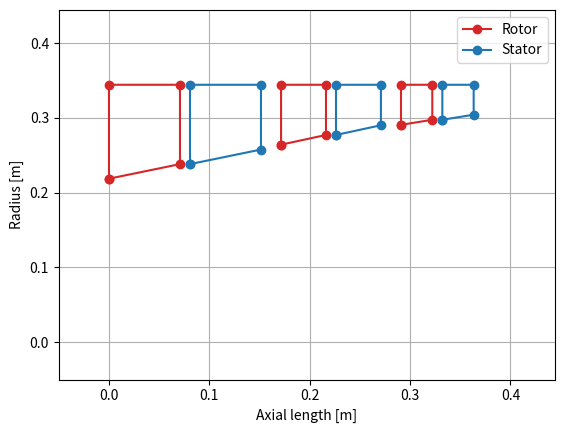
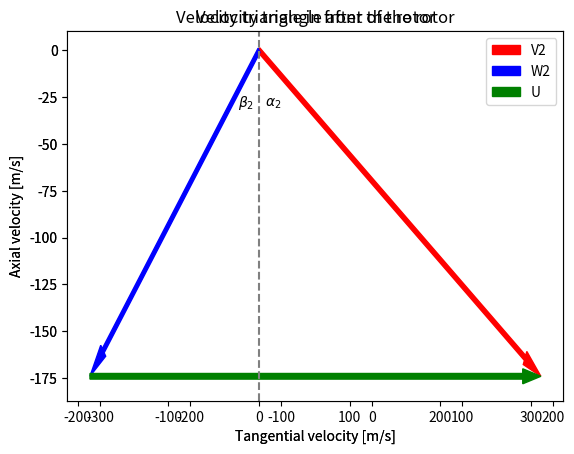
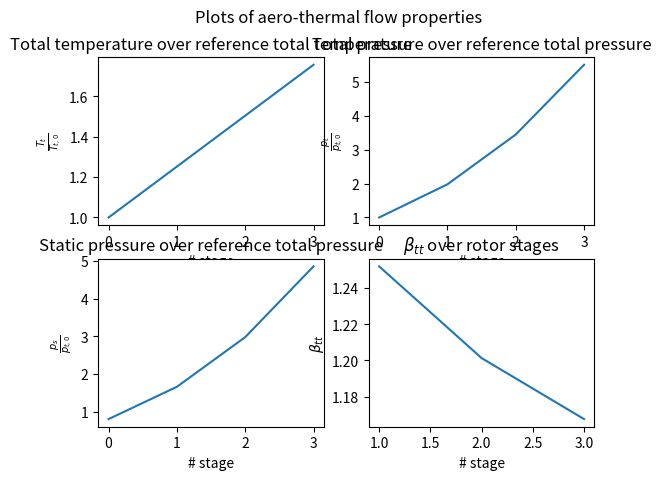

Generate these figures, in order, with matplotlib:
from math import *
import numpy as np
import matplotlib.pyplot as plt
import pandas as pd
#import pyromat as pyro
import matplotlib.pyplot as plt

### Inputs ####
M = 0.78
h = 0               #m
m_dot = 23.81       #kg/s
#m_fuel = 0.4267     #kg/s
T_combexit = 1150    #K
PR_comp = 5.5
n_is_C = 0.83
n_is_T = 0.82
n_mech = 0.96
n_comb = 1
PR_comb = 0.96
n_nozzle = 1
#T_a = 288           #K
#p_a = 100000        #Pa
T_a = 218.808       #K @ h = 35000ft
p_a = 23842.3       #pa @ h = 35000ft
R = 287             #J/kg K
LHV = 43            #43MJ/kg
c_p_a = 1000        #J/kg K
c_p_g = 1150        #J/kg K
k_a = 1.4
k_g = 1.33

### Functions ###
def isentropcomp_T(T1, n_is, p1, p2, k):
    T2 = (1 + 1 / n_is * ((p2 / p1) ** ((k - 1) / k) - 1)) * T1
    return T2

def isentropexp_T(T1, n_is, p1, p2, k):
    T2 = T1 * n_is * (1 - (p2 / p1) ** ((k - 1) / k) )
    return T2

def isentropcomp_p(p1, n_is, M, k):
    p2 = (1 + n_is * ( (k-1) / 2 ) * M**2 ) ** ( k / (k - 1)) * p1
    return p2

def totalT(T, M, k):
    Tt = T*(1+(k-1)/2*M**2)
    return Tt

def totalp(p, Tt, T, k):
    pt = p*(Tt/T)**(k/(k-1))
    return pt

def critPR(n_j, k):
    e_c = (1-1/n_j*((k-1)/(k+1)))**(-k/(k-1))
    return e_c

### Inlet conditions ###
T_t = totalT(T_a, M, k_a)
p_t = totalp(p_a, T_t, T_a, k_a)

### Compressor conditions ###
p_t2 = PR_comp * p_t
T_t2 = isentropcomp_T(T_t, n_is_C, p_t, p_t2, k_a)
W_req_C = m_dot * c_p_a * (T_t2 - T_t)

### Combustion conditions ###
#T_combexit = T_t2 + (m_fuel * n_comb * LHV*10**6)/(m_dot*c_p_g)
m_fuel = (m_dot * c_p_g * (T_combexit - T_t2)) / (n_comb * LHV *10**6)
p_t4 = PR_comb * p_t2
m_dot_4 = m_fuel + m_dot

### Turbine conditions ###
T_t5 = T_combexit - (W_req_C / (n_mech * m_dot_4 * c_p_g))
p_t5 = p_t4*(1 - 1/n_is_T*(1- T_t5/T_combexit)) ** (k_g/(k_g - 1))



### Core nozzle conditions ###
e_c = critPR(n_nozzle, k_g)
PR_noz = p_t5/p_a
v_fs = M * sqrt(k_a*R*T_a)
if PR_noz > e_c:
    A_ratio = (p_t5 / p_t4) ** ((2 * k_g - n_is_T * (k_g - 1)) / (2 * k_g))
    T_8 = T_t5 * (2/(k_g+1))
    p_8 = p_t5/e_c
    v_8 = sqrt(k_g*R*T_8)
    rho_8 = p_8/(R*T_8)
    A_8 = m_dot_4/(rho_8*v_8)
    F_N = m_dot_4*(v_8-v_fs) + A_8 * (p_8-p_a)
    F_gross = m_dot_4*v_8 + A_8 * (p_8-p_a)
    v_9eff = F_N / m_dot_4 + v_fs
    nzchoked = True
    print("Core nozzle is choked")
else:
    p_8 = p_a
    T_8 = isentropexp_T(T_t5, n_nozzle, p_t5, p_a, k_g)
    if T_8 > 0:
        v_8 = sqrt(2 * c_p_g * (T_8))
        v_9eff = v_8
        F_N = m_dot_4 * (v_8 - v_fs)
        F_gross = m_dot_4 * v_8
    else:
        F_N = 0
        F_gross = 0
    nzchoked = False
    print("Core nozzle is not choked")

data = {'Temperature [K] ':[T_t, T_t2, T_combexit,T_t5 ,T_8],
        'Pressure [Pa]':[p_t, p_t2, p_t4, p_t5, p_8],
        'Mass flow [kg/s]':[m_dot, m_dot, m_dot_4, m_dot_4, m_dot_4]}
df = pd.DataFrame(data, index=['Inlet', '3', '4', '5', '8'])

print(T_combexit)
print(F_gross)
#print(A_ratio)

print(df)

#Design parameters
RPM = 13800
omega = RPM*(2*pi)/(60)
psi = 0.25
phi = 0.35
stages = 3
r_c = 0.5

power = W_req_C

w =  power/(m_dot*stages)
U_s = sqrt((w)/(psi))
lambda_s = (2*w)/(U_s**2)
v_m = phi*U_s
r_out = U_s/omega

#velocity triangles

A = np.array([[-phi, 0, 0, phi], [-phi, 0, 0, 0], [-1, 0, 1, 0], [0, 1, 0 ,-1]])
b = np.array([[psi - 1], [r_c - 1 + psi/2], [-1/phi], [1/phi]])
x = np.linalg.solve(A, b)
xr = np.arctan(x)


#Calculate Dimensional Velocities
Vm1 = phi * U_s
V1 = Vm1 / np.cos(xr[0])
W1 = Vm1 / np.cos(xr[2])
Vm2 = Vm1
V2 = Vm2 / np.cos(xr[1])
W2 = Vm2 / np.cos(xr[3])
Vt1 = Vm1 * np.tan(xr[0])
Vt2 = Vm2 * np.tan(xr[1])
dVt = Vt2 - Vt1
w = U_s * dVt

V1vector = [float(V1*np.sin(xr[0])),float(-V1*np.cos(xr[0]))]
W1vector = [float(W1*np.sin(xr[2])),float(-W1*np.cos(xr[2]))]

ax = plt.axes()
plt.axvline(0,linestyle='--',color='grey')
ax.arrow(0,0,V1vector[0],V1vector[1],length_includes_head=True,width=3,head_width=8,head_length=20,fc='red',ec='red',label='V1')
ax.arrow(0,0,W1vector[0],W1vector[1],length_includes_head=True,width=3,head_width=8,head_length=20,fc='blue',ec='blue',label='W1')
ax.arrow(W1vector[0],W1vector[1],(V1vector[0]-W1vector[0]),0,length_includes_head=True,width=3,head_width=8,head_length=20,fc='green',ec='green',label='U')
ax.text(7,-30,r'$\alpha_1$')
ax.text(-27,-30,r'$\beta_1$')
plt.title('Velocity triangle in front of the rotor')
plt.legend()
plt.ylabel('Axial velocity [m/s]')
plt.xlabel('Tangential velocity [m/s]')
plt.show()


V2vector = [float(V2*np.sin(xr[1])),float(-V2*np.cos(xr[1]))]
W2vector = [float(W2*np.sin(xr[3])),float(-W2*np.cos(xr[3]))]

ax = plt.axes()
ax.arrow(0,0,V2vector[0],V2vector[1],length_includes_head=True,width=3,head_width=8,head_length=20,fc='red',ec='red',label='V2')
ax.arrow(0,0,W2vector[0],W2vector[1],length_includes_head=True,width=3,head_width=8,head_length=20,fc='blue',ec='blue',label='W2')
ax.arrow(W2vector[0],W2vector[1],(V2vector[0]-W2vector[0]),0,length_includes_head=True,width=3,head_width=8,head_length=20,fc='green',ec='green',label='U')
ax.text(7,-30,r'$\alpha_2$')
ax.text(-23,-30,r'$\beta_2$')
plt.axvline(0,linestyle='--',color='grey')
plt.title('Velocity triangle after the rotor')
plt.legend()
plt.ylabel('Axial velocity [m/s]')
plt.xlabel('Tangential velocity [m/s]')
plt.show()



#interstage thermodynamics properties

#after first stage
n_is_Cs = 0.8536
W_req_Cs = W_req_C
T_t01 = (W_req_Cs)/(stages*m_dot*c_p_a) + T_t
p_t01 = p_t*((n_is_Cs*(T_t01-T_t)/T_t)+1)**(k_a/(k_a - 1))
Ts_01 = T_t01 - (k_a-1)/2*(Vm1*Vm1/k_a/R)
M_01 = Vm1 / np.sqrt(k_a*R*Ts_01)
ps_01 = p_t01 * (1+((k_a-1)/2)*M_01*M_01)**(-k_a/(k_a-1))
rho_01 = ps_01 / R / Ts_01
pr_ratio_stage = p_t01/p_t

#after second stage
T_t02 = (W_req_Cs)/(stages*m_dot*c_p_a) + T_t01
p_t02 = p_t01*((n_is_Cs*(T_t02-T_t01)/T_t01)+1)**(k_a/(k_a - 1))
Ts_02 = T_t02 - (k_a-1)/2*(Vm1*Vm1/k_a/R)
M_02 = Vm1 / np.sqrt(k_a*R*Ts_02)
ps_02 = p_t02 * (1+((k_a-1)/2)*M_02*M_02)**(-k_a/(k_a-1))
rho_02 = ps_02 / R / Ts_02
pr_ratio_stage2 = p_t02/p_t01

#after third stage
T_t03 = (W_req_Cs)/(stages*m_dot*c_p_a) + T_t02
p_t03 = p_t02*((n_is_Cs*(T_t03-T_t02)/T_t02)+1)**(k_a/(k_a - 1))
Ts_03 = T_t03 - (k_a-1)/2*(Vm1*Vm1/k_a/R)
M_03 = Vm1 / np.sqrt(k_a*R*Ts_03)
ps_03 = p_t03 * (1+((k_a-1)/2)*M_03*M_03)**(-k_a/(k_a-1))
rho_03 = ps_03 / (R * Ts_03)
pr_ratio_stage3 = p_t03/p_t02

# print('de waarde voor t01 en p01 =', T_t01, p_t01)
# print('de waarde voor t02 en p02 =', T_t02, p_t02)
# print('de waarde voor t03 en p03 =', T_t03, p_t03)
# print('de waarde voor de pressure ratio tussen de stages= ', pr_ratio_stage*pr_ratio_stage2*pr_ratio_stage3)

#Area calculations first stage
Ts_ref = T_t - (k_a-1)/2*(Vm1*Vm1/k_a/R)
M_ref = Vm1 / np.sqrt(k_a*R*Ts_ref)
#print('Mref=', M_ref)
#Ts_00 = T_t*(1+(k_a-1)/2 * M**2)**-1
ps_00 = p_t*(1+(k_a-1)/2 * M_ref**2)**(-k_a/(k_a-1))
rho00 = ps_00/(R*Ts_ref)
A00 = m_dot/(rho00*M_ref*sqrt(R*k_a*Ts_ref))
r00 = sqrt((np.pi*r_out**2 - A00)/np.pi)

A1 = m_dot/(rho_01*Vm1)
r1 = sqrt((np.pi*r_out**2 - A1)/np.pi)

A2 = m_dot/(rho_02*Vm1)
r2 = sqrt((np.pi*r_out**2 - A2)/np.pi)

A3 = m_dot/(rho_03*Vm1)
r3 = sqrt((np.pi*r_out**2 - A3)/np.pi)

print("r:")
print(r_out)
print(r00)
print(r1)
print(r2)
print(r3)
""""
#hs diagram for 3 stages
air = pyro.get('ig.air')
p1 = p_t
T1 = T_t
p2 = p_t01
T2 = T_t01
p3 = p_t02
T3 = T_t02
p4 = p_t03
T4 = T_t03
pyro.config['unit_temperature'] = 'K'
pyro.config['unit_pressure'] = 'Pa'

s1 = air.s(T1,p1)
s2 = air.s(T2,p2)
s3 = air.s(T3,p3)
s4 = air.s(T4,p4)

h1 = air.h(T1,p1) + 60
h2 = air.h(T2,p2) + 60
h3 = air.h(T3,p3) + 60
h4 = air.h(T4,p4) + 60

plt.plot([s1,s2],[h1,h2],'r',linewidth=1.5)
plt.plot([s2,s3],[h2,h3],'b',linewidth=1.5)
plt.plot([s3,s4],[h3,h4],'y',linewidth=1.5)
plt.annotate("Stage 1", (s1, h1), textcoords="offset points", xytext=(55, 0), ha='right')
plt.annotate("Stage 2", (s2, h2), textcoords="offset points", xytext=(-5, 0), ha='right')
plt.annotate("Stage 3", (s3, h3), textcoords="offset points", xytext=(-5, 0), ha='right')



plt.axis()

plt.xlabel('Entropy, s (kJ/kg/K)')
plt.ylabel('Enthalpy, h (J/kg)')
plt.grid('on')

plt.title('Interstage Compressor h-s diagram ')

plt.show()
"""
#Plot aero-thermal flow properties
Stages = [0,1,2,3]
Rotor = [1,2,3]

Tt_ratio00 = T_t / T_t
Tt_ratio01 = T_t01 / T_t
Tt_ratio02 = T_t02 / T_t
Tt_ratio03 = T_t03 / T_t
Tt_ratio = [float(Tt_ratio00),float(Tt_ratio01),float(Tt_ratio02),float(Tt_ratio03)]


Pt_ratio00 = p_t / p_t
Pt_ratio01 = p_t01 / p_t
Pt_ratio02 = p_t02 / p_t
Pt_ratio03 = p_t03 / p_t
Pt_ratio = [float(Pt_ratio00),float(Pt_ratio01),float(Pt_ratio02),float(Pt_ratio03)]

P_ratio00 = ps_00 / p_t
P_ratio01 = ps_01 / p_t
P_ratio02 = ps_02 / p_t
P_ratio03 = ps_03 / p_t
P_ratio = [float(P_ratio00),float(P_ratio01),float(P_ratio02),float(P_ratio03)]

beta1 = T_t01 / T_t
beta2 = T_t02 / T_t01
beta3 = T_t03 / T_t02
beta = [beta1,beta2,beta3]

fig, axs = plt.subplots(2,2)
fig.suptitle('Plots of aero-thermal flow properties')
axs[0, 0].plot(Stages,Tt_ratio)
plt.setp(axs[0,0],xlabel="# stage",ylabel=r'$\frac{T_{t}}{T_{t,0}}$')
axs[0,0].set_title("Total temperature over reference total temperature")
axs[0, 1].plot(Stages,Pt_ratio)
axs[0,1].set_title("Total pressure over reference total pressure")
plt.setp(axs[0,1],xlabel="# stage",ylabel=r'$\frac{p_{t}}{p_{t,0}}$')
axs[1, 0].plot(Stages,P_ratio)
axs[1,0].set_title("Static pressure over reference total pressure")
plt.setp(axs[1,0],xlabel="# stage",ylabel=r'$\frac{p_{s}}{p_{t,0}}$')
axs[1, 1].plot(Rotor,beta)
axs[1,1].set_title(r"$\beta_{tt}$ over rotor stages")
plt.setp(axs[1,1],xlabel="# stage",ylabel=r'$\beta_{tt}$')
plt.show()

## Meriodial Gas Path ##
## Geometry ##
wR1 = (r_out-r1)/1.5
wR2 = (r_out-r2)/1.5
wR3 = (r_out-r3)/1.5
ds = 0.01

## Stage 1 ##
xR1 = [0, 0, wR1, wR1, 0]
yR1 = [r1-(r2-r1)/2, r_out, r_out, r1, r1-(r2-r1)/2]
xS1 = [wR1 + ds, wR1 + ds, 2 * wR1 + ds, 2 * wR1 + ds, wR1 + ds]
yS1 = [r1, r_out, r_out, r1+(r2-r1)/2, r1]

## Stage 2 ##
xR2 = [2*wR1 + 3* ds, 2*wR1 + 3*ds, 2*wR1 + wR2 + 3*ds, 2*wR1 + wR2 + 3*ds, 2*wR1 + 3*ds]
yR2 = [r2-(r2-r1)/3, r_out, r_out, r2, r2-(r2-r1)/3]
xS2 = [2*wR1 + wR2 + 4*ds, 2*wR1 + wR2 + 4*ds, 2*wR1 + 2*wR2 + 4*ds, 2*wR1 + 2*wR2 + 4*ds, 2*wR1 + wR2 + 4*ds]
yS2 = [r2, r_out, r_out, r2+(r2-r1)/3, r2]

## Stage 3 ##
xR3 = [2*wR1 + 2*wR2 + 6*ds, 2*wR1 + 2*wR2 + 6*ds, 2*wR1 + 2*wR2 + wR3 + 6*ds, 2*wR1 + 2*wR2 + wR3 + 6*ds, 2*wR1 + 2*wR2 + 6*ds]
yR3 = [r3-(r3-r2)/3, r_out, r_out, r3, r3-(r3-r2)/3]
xS3 = [2*wR1 + 2*wR2 + wR3 + 7*ds, 2*wR1 + 2*wR2 + wR3 + 7*ds, 2*wR1 + 2*wR2 + 2*wR3 + 7*ds, 2*wR1 + 2*wR2 + 2*wR3 + 7*ds, 2*wR1 + 2*wR2 + wR3 + 7*ds]
yS3 = [r3, r_out, r_out, r3+(r3-r2)/3, r3]

plt.figure(0)
# plt.axhline(y = r_out+0.005, color = 'black', linestyle = '-')
# plt.axhline(y = r_out+0.02, color = 'black', linestyle = '-')
# plt.axhline(y = 0, color = 'black', linestyle = '--')
plt.plot(xR1, yR1, marker = 'o', color = 'tab:red', label = 'Rotor')
plt.plot(xS1, yS1, marker = 'o', color = 'tab:blue', label = 'Stator')
plt.plot(xR2, yR2, marker = 'o', color = 'tab:red')
plt.plot(xS2, yS2, marker = 'o', color = 'tab:blue')
plt.plot(xR3, yR3, marker = 'o', color = 'tab:red')
plt.plot(xS3, yS3, marker = 'o', color = 'tab:blue')
plt.xlabel('Axial length [m]')
plt.ylabel('Radius [m]')
plt.ylim(-0.05, r_out + 0.1)
plt.xlim(-0.05, r_out + 0.1)
plt.grid()
plt.legend()
plt.show()



